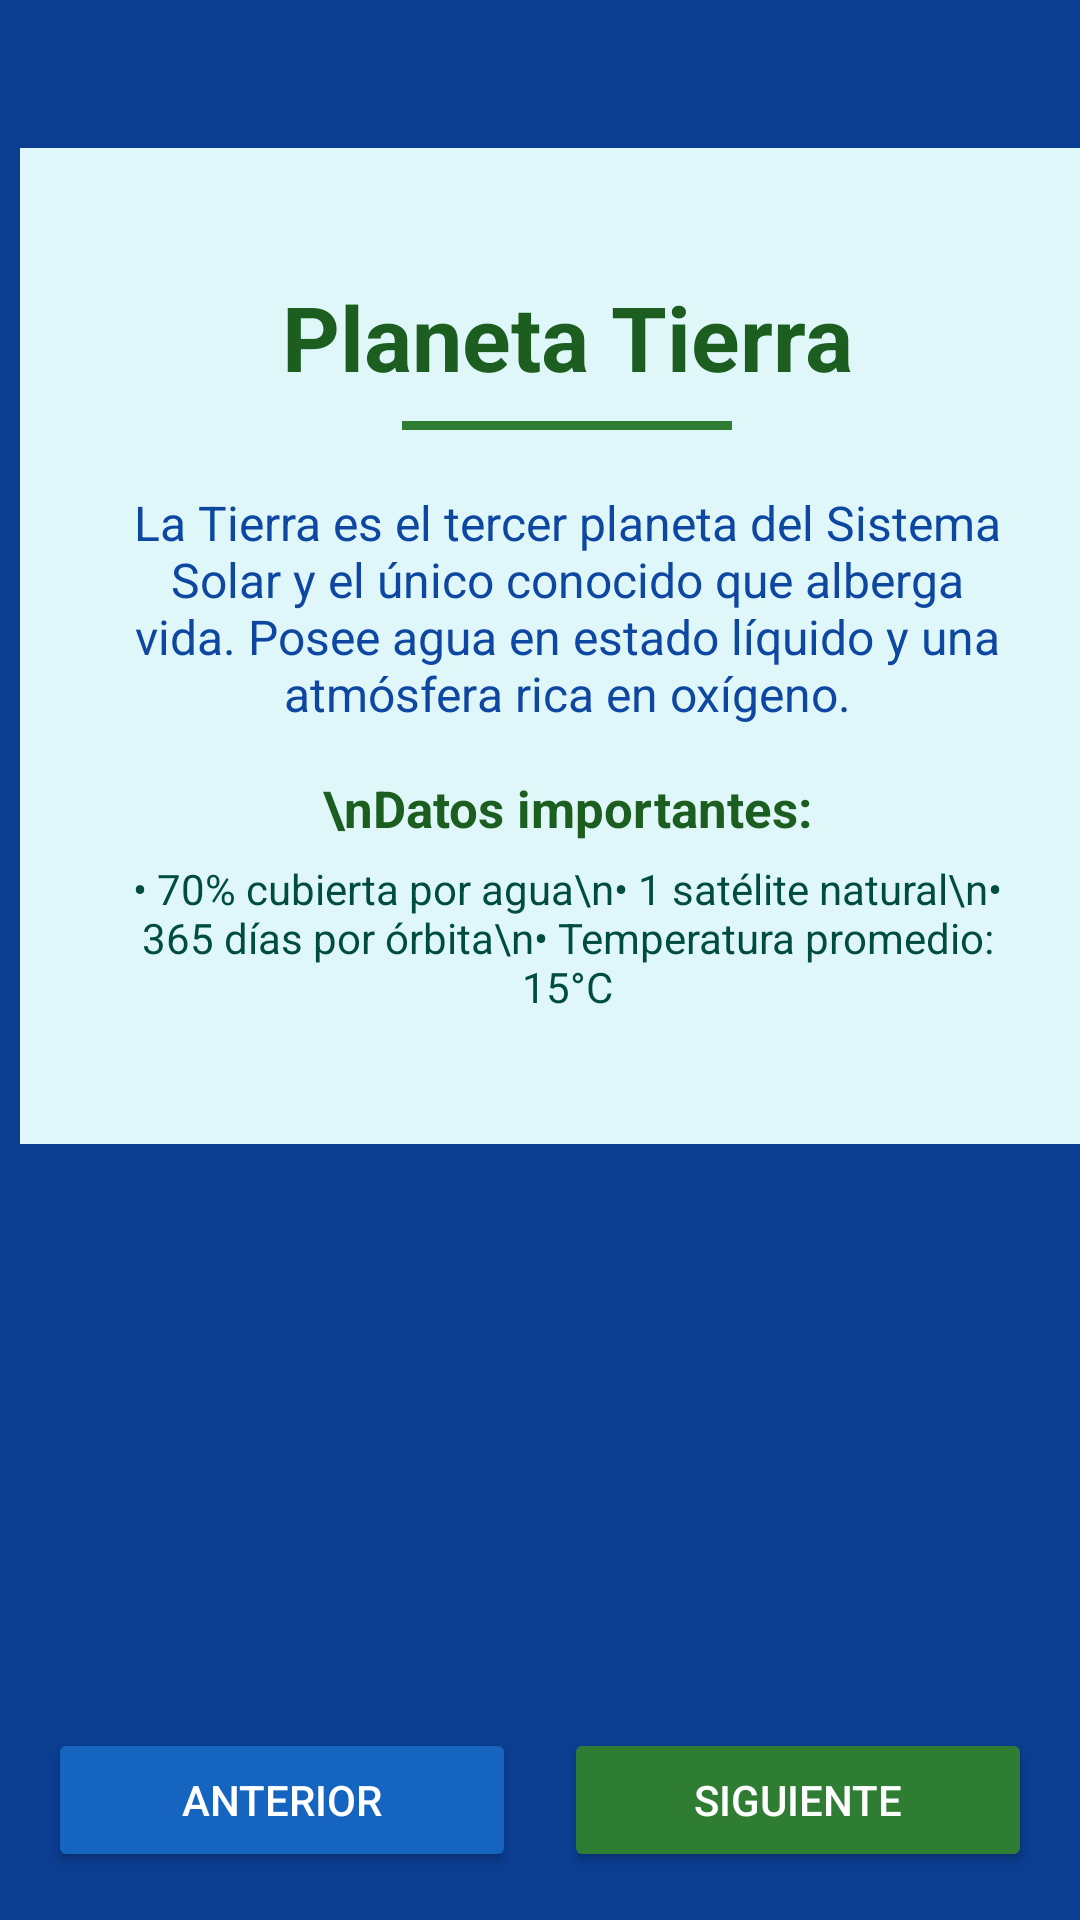

This screen was rendered from an Android layout file. Write that file and the resources it references.
<!-- AndroidManifest.xml: application theme Theme.P1Activities -->
<!-- res/layout/tierra_activity.xml -->
<?xml version="1.0" encoding="utf-8"?>
<androidx.constraintlayout.widget.ConstraintLayout xmlns:tools="http://schemas.android.com/tools"
    android:id="@+id/main"
    xmlns:android="http://schemas.android.com/apk/res/android"
    xmlns:app="http://schemas.android.com/apk/res-auto"
    android:layout_width="match_parent"
    android:layout_height="match_parent"
    android:background="#0B3D91">

    <LinearLayout
        android:id="@+id/contenedorCentral"
        android:layout_width="365dp"
        android:layout_height="332dp"
        android:layout_margin="24dp"
        android:background="#E0F7FA"
        android:gravity="center"
        android:orientation="vertical"
        android:padding="24dp"
        app:layout_constraintBottom_toTopOf="@id/layoutBotones"
        app:layout_constraintEnd_toEndOf="parent"
        app:layout_constraintHorizontal_bias="0.333"
        app:layout_constraintStart_toStartOf="parent"
        app:layout_constraintTop_toTopOf="parent"
        app:layout_constraintVertical_bias="0.13">

        <TextView
            android:id="@+id/txtTituloTierra"
            android:layout_width="wrap_content"
            android:layout_height="wrap_content"
            android:gravity="center"
            android:text="Planeta Tierra"
            android:textColor="#1B5E20"
            android:textSize="30sp"
            android:textStyle="bold" />

        <View
            android:layout_width="110dp"
            android:layout_height="3dp"
            android:layout_marginTop="8dp"
            android:background="#2E7D32" />

        
        

        <TextView
            android:id="@+id/txtDescripcionTierra"
            android:layout_width="match_parent"
            android:layout_height="wrap_content"
            android:layout_marginTop="20dp"
            android:text="La Tierra es el tercer planeta del Sistema Solar y el único conocido que alberga vida. Posee agua en estado líquido y una atmósfera rica en oxígeno."
            android:textAlignment="center"
            android:textColor="#0D47A1"
            android:textSize="16sp" />

        <TextView
            android:layout_width="wrap_content"
            android:layout_height="wrap_content"
            android:layout_marginTop="16dp"
            android:text="\nDatos importantes:"
            android:textColor="#1B5E20"
            android:textSize="17sp"
            android:textStyle="bold" />

        <TextView
            android:layout_width="match_parent"
            android:layout_height="wrap_content"
            android:layout_marginTop="6dp"
            android:text="• 70% cubierta por agua\n• 1 satélite natural\n• 365 días por órbita\n• Temperatura promedio: 15°C"
            android:textAlignment="center"
            android:textColor="#004D40"
            android:textSize="14sp" />

    </LinearLayout>

    <LinearLayout
        android:id="@+id/layoutBotones"
        android:layout_width="0dp"
        android:layout_height="wrap_content"
        android:orientation="horizontal"
        android:layout_margin="16dp"
        app:layout_constraintBottom_toBottomOf="parent"
        app:layout_constraintStart_toStartOf="parent"
        app:layout_constraintEnd_toEndOf="parent">

        <Button
            android:id="@+id/btnAnteriorTierra"
            android:layout_width="0dp"
            android:layout_height="wrap_content"
            android:layout_weight="1"
            android:text="Anterior"
            android:textColor="#FFFFFF"
            android:backgroundTint="#1565C0"
            android:layout_marginEnd="8dp"/>

        <Button
            android:id="@+id/btnSiguienteTierra"
            android:layout_width="0dp"
            android:layout_height="wrap_content"
            android:layout_weight="1"
            android:text="Siguiente"
            android:textColor="#FFFFFF"
            android:backgroundTint="#2E7D32"
            android:layout_marginStart="8dp"/>
    </LinearLayout>

    <ImageView
        android:id="@+id/imageView3"
        android:layout_width="311dp"
        android:layout_height="205dp"
        android:layout_marginStart="50dp"
        android:layout_marginTop="23dp"
        android:layout_marginEnd="50dp"
        android:layout_marginBottom="46dp"
        app:layout_constraintBottom_toTopOf="@+id/layoutBotones"
        app:layout_constraintEnd_toEndOf="parent"
        app:layout_constraintStart_toStartOf="parent"
        app:layout_constraintTop_toBottomOf="@+id/contenedorCentral"
        app:srcCompat="@drawable/earth_full_nasa_1" />

    <androidx.constraintlayout.widget.Guideline android:layout_width="wrap_content"
        android:layout_height="wrap_content" />

</androidx.constraintlayout.widget.ConstraintLayout>
<!-- resources referenced by this layout -->
<resources>
  <style name="Theme.P1Activities" parent="Base.Theme.P1Activities" />
  <style name="Base.Theme.P1Activities" parent="Theme.Material3.DayNight.NoActionBar">
          
          
      </style>
</resources>
